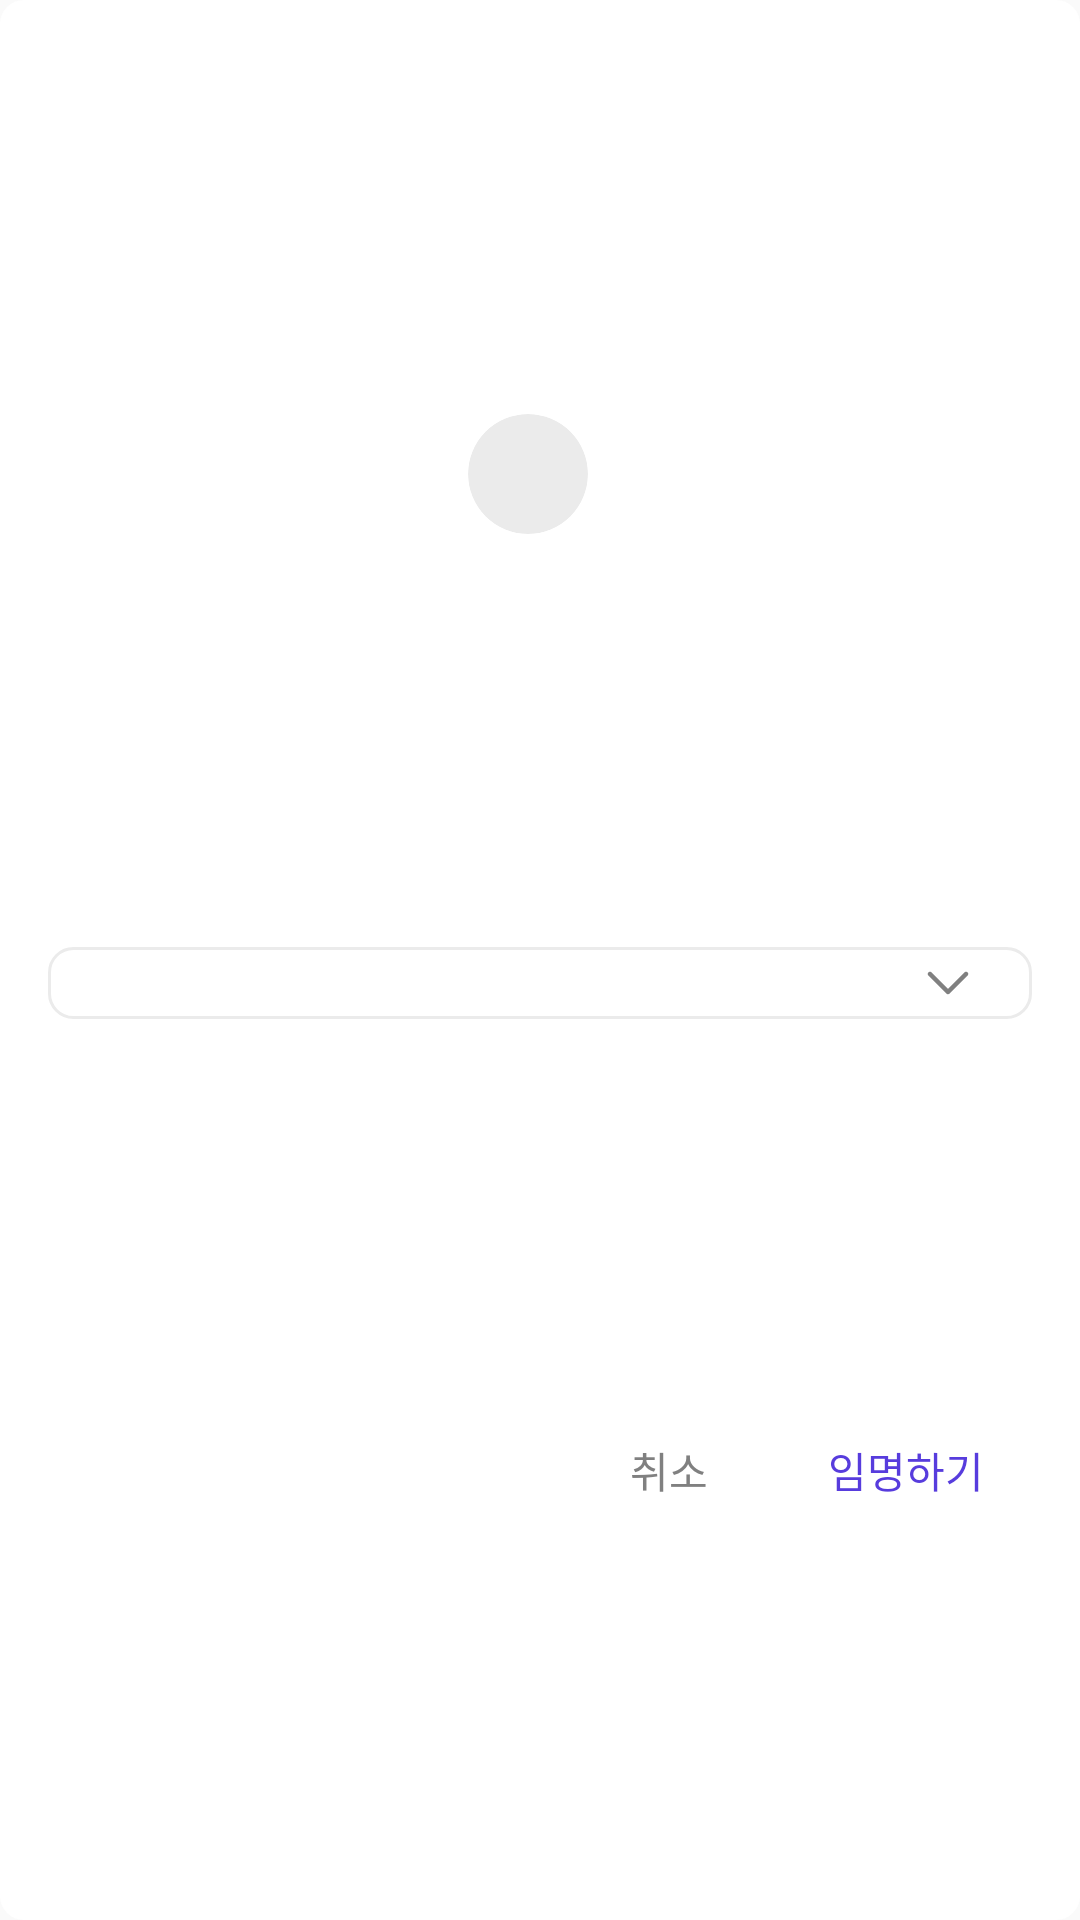

This screen was rendered from an Android layout file. Write that file and the resources it references.
<!-- AndroidManifest.xml: application theme Theme.CircleOn -->
<!-- res/layout/dialog_edit_circle_member.xml -->
<?xml version="1.0" encoding="utf-8"?>
<androidx.constraintlayout.widget.ConstraintLayout xmlns:android="http://schemas.android.com/apk/res/android"
    xmlns:app="http://schemas.android.com/apk/res-auto"
    xmlns:tools="http://schemas.android.com/tools"
    android:id="@+id/editCircleMemberDialog"
    android:layout_width="match_parent"
    android:layout_height="wrap_content"
    android:paddingHorizontal="@dimen/margin_padding_large"
    android:background="@drawable/bg_rounded_rectangle"
    android:backgroundTint="@color/white">

    <androidx.appcompat.widget.LinearLayoutCompat
        android:id="@+id/llMemberProfile"
        android:layout_width="match_parent"
        android:layout_height="wrap_content"
        android:layout_marginTop="@dimen/margin_padding_xx_large"
        android:orientation="horizontal"
        android:gravity="center"
        app:layout_constraintTop_toTopOf="parent"
        app:layout_constraintBottom_toTopOf="@id/spCircleRole">

        <androidx.cardview.widget.CardView
            android:layout_width="40dp"
            android:layout_height="40dp"
            android:backgroundTint="@color/grey_3"
            app:cardCornerRadius="20dp"
            app:cardElevation="0dp">

            <androidx.appcompat.widget.AppCompatImageView
                android:id="@+id/imgMemberProfile"
                android:layout_width="match_parent"
                android:layout_height="match_parent"
                android:scaleType="center"/>

        </androidx.cardview.widget.CardView>

        <androidx.appcompat.widget.AppCompatTextView
            android:id="@+id/txtMemberName"
            android:layout_width="wrap_content"
            android:layout_height="wrap_content"
            android:layout_marginStart="@dimen/margin_padding_small"
            android:textAppearance="@style/default_bold_text"
            android:textColor="@color/grey_9"
            tools:text="Name"/>

    </androidx.appcompat.widget.LinearLayoutCompat>

    <Spinner
        android:id="@+id/spCircleRole"
        android:layout_width="match_parent"
        android:layout_height="wrap_content"
        android:layout_marginTop="@dimen/margin_padding_xx_large"
        android:spinnerMode="dropdown"
        android:background="@drawable/bg_spinner"
        android:paddingHorizontal="@dimen/margin_padding_default"
        android:popupBackground="@drawable/bg_card"
        android:popupElevation="0dp"
        app:layout_constraintBottom_toTopOf="@id/llNegativePositive"
        app:layout_constraintTop_toBottomOf="@id/llMemberProfile" />

    <androidx.appcompat.widget.LinearLayoutCompat
        android:id="@+id/llNegativePositive"
        android:layout_width="match_parent"
        android:layout_height="wrap_content"
        android:weightSum="1"
        android:layout_marginVertical="@dimen/margin_padding_large"
        android:orientation="horizontal"
        android:gravity="end"
        app:layout_constraintTop_toBottomOf="@id/spCircleRole"
        app:layout_constraintBottom_toBottomOf="parent">

        <androidx.appcompat.widget.AppCompatTextView
            android:id="@+id/btnCancel"
            android:layout_width="wrap_content"
            android:layout_height="wrap_content"
            android:layout_marginEnd="@dimen/margin_padding_small"
            android:paddingVertical="10dp"
            android:paddingHorizontal="@dimen/margin_padding_large"
            android:gravity="center"
            android:lineSpacingExtra="2sp"
            android:textSize="@dimen/text_size_default"
            android:textColor="@color/grey_6"
            android:text="@string/btn_cancel"
            android:background="?attr/selectableItemBackground"/>

        <androidx.appcompat.widget.AppCompatTextView
            android:id="@+id/btnEditCircleMemberRole"
            android:layout_width="wrap_content"
            android:layout_height="wrap_content"
            android:paddingVertical="10dp"
            android:paddingHorizontal="@dimen/margin_padding_large"
            android:gravity="center"
            android:lineSpacingExtra="2sp"
            android:textSize="@dimen/text_size_default"
            android:textColor="@color/purple_5"
            android:text="@string/btn_edit_circle_member_role"
            android:background="?attr/selectableItemBackground" />

    </androidx.appcompat.widget.LinearLayoutCompat>

</androidx.constraintlayout.widget.ConstraintLayout>
<!-- resources referenced by this layout -->
<resources>
  <color name="grey_3">#EBEBEB</color>
  <color name="grey_6">#808080</color>
  <color name="grey_9">#1A1A1A</color>
  <color name="purple_5">#573CDD</color>
  <color name="white">#FFFFFFFF</color>
  <dimen name="margin_padding_default">12dp</dimen>
  <dimen name="margin_padding_large">16dp</dimen>
  <dimen name="margin_padding_small">8dp</dimen>
  <dimen name="margin_padding_xx_large">24dp</dimen>
  <dimen name="text_size_default">14sp</dimen>
  <!-- drawable bg_rounded_rectangle (drawable) -->
  <?xml version="1.0" encoding="utf-8"?>
  <shape xmlns:android="http://schemas.android.com/apk/res/android"
      android:shape="rectangle">
  
      <corners android:radius="@dimen/round_default"/>
  </shape>
  <!-- drawable bg_spinner (drawable) -->
  <?xml version="1.0" encoding="utf-8"?>
  <layer-list xmlns:android="http://schemas.android.com/apk/res/android">
      <item>
          <shape android:shape="rectangle">
              <corners android:radius="@dimen/round_default" />
              <solid android:color="@color/white" />
              <stroke
                  android:width="1dp"
                  android:color="@color/grey_3" />
          </shape>
      </item>
      <item
          android:drawable="@drawable/ic_down"
          android:gravity="center_vertical|end"
          android:right="@dimen/margin_padding_large"/>
  </layer-list>
  <string name="btn_cancel">취소</string>
  <string name="btn_edit_circle_member_role">임명하기</string>
  <style name="default_bold_text">
          <item name="android:textSize">@dimen/text_size_default</item>
          <item name="android:textFontWeight">600</item>
      </style>
  <style name="Theme.CircleOn" parent="Base.Theme.CircleOn" />v
  <dimen name="round_tag">16dp</dimen>
  <dimen name="round_default">8dp</dimen>
  <!-- drawable ic_down (drawable) -->
  <vector xmlns:android="http://schemas.android.com/apk/res/android"
      android:width="24dp"
      android:height="24dp"
      android:viewportWidth="24"
      android:viewportHeight="24">
    <path
        android:pathData="M18.53,8.47C18.237,8.177 17.763,8.177 17.47,8.47L12,13.939L6.53,8.47C6.237,8.177 5.763,8.177 5.47,8.47C5.177,8.763 5.177,9.237 5.47,9.53L11.47,15.53C11.763,15.823 12.237,15.823 12.53,15.53L18.53,9.53C18.823,9.237 18.823,8.763 18.53,8.47Z"
        android:fillColor="#808080"
        android:fillType="evenOdd"/>
  </vector>
  <style name="Base.Theme.CircleOn" parent="Theme.Material3.DayNight.NoActionBar">
          <item name="android:statusBarColor">@color/grey_3</item>
          <item name="actionOverflowMenuStyle">@style/pop_up_menu</item>
          <item name="popupMenuStyle">@style/pop_up_menu</item>
          <item name="android:windowBackground">@color/grey_1</item>
      </style>
  <style name="pop_up_menu" parent="Widget.AppCompat.PopupMenu">
          <item name="android:popupBackground">@drawable/bg_overflow_menu</item>
          <item name="overlapAnchor">false</item>
          <item name="android:textAppearance">@style/pop_up_text</item>
          <item name="android:layout_width">48dp</item>
      </style>
  <color name="grey_1">#FAFAFA</color>
  <!-- drawable bg_overflow_menu (drawable) -->
  <?xml version="1.0" encoding="utf-8"?>
  <shape xmlns:android="http://schemas.android.com/apk/res/android"
      android:shape="rectangle">
  
      <corners android:radius="@dimen/round_default"/>
      <stroke android:color="@color/grey_3"
          android:width="1dp" />
      <solid android:color="@color/white" />
  </shape>
  <style name="pop_up_text" parent="TextAppearance.AppCompat.Widget.PopupMenu.Small">
          <item name="android:textSize">@dimen/text_size_small</item>
          <item name="android:textColor">@color/grey_9</item>
      </style>
  <dimen name="text_size_small">12sp</dimen>
</resources>
